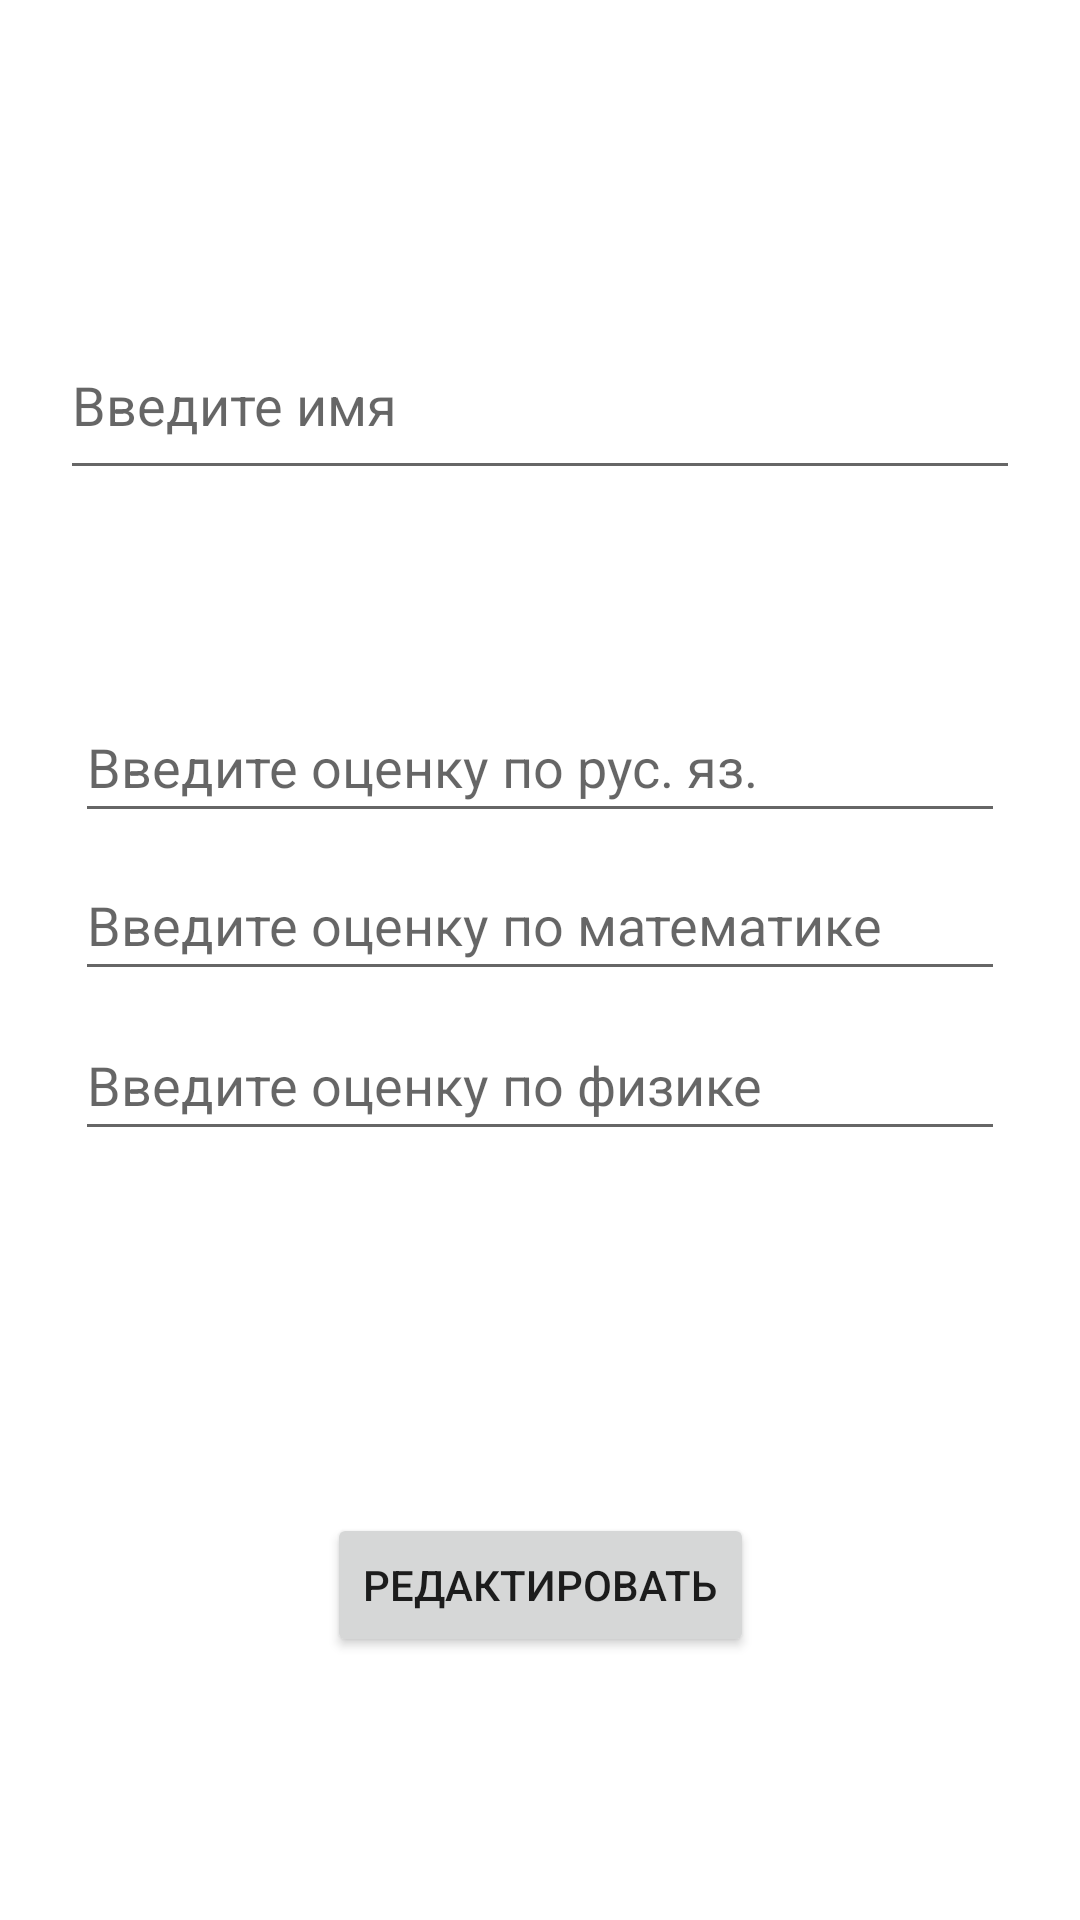

Write the Android layout XML for this screen, with the resource values it uses.
<!-- AndroidManifest.xml: application theme Theme.University -->
<!-- res/layout/activity_edit.xml -->
<?xml version="1.0" encoding="utf-8"?>
<androidx.constraintlayout.widget.ConstraintLayout xmlns:android="http://schemas.android.com/apk/res/android"
    xmlns:app="http://schemas.android.com/apk/res-auto"
    xmlns:tools="http://schemas.android.com/tools"
    android:layout_width="match_parent"
    android:layout_height="match_parent"
    tools:context=".AddActivity">

    <EditText
        android:id="@+id/editName"
        android:layout_width="320dp"
        android:layout_height="60dp"
        android:hint="Введите имя"
        android:inputType="textPersonName|textCapWords"
        app:layout_constraintBottom_toBottomOf="parent"
        app:layout_constraintLeft_toLeftOf="parent"
        app:layout_constraintRight_toRightOf="parent"
        app:layout_constraintTop_toTopOf="parent"
        app:layout_constraintVertical_bias="0.178" />

    <EditText
        android:id="@+id/editRusMark"
        android:layout_width="310dp"
        android:layout_height="47dp"
        android:maxLength="1"
        android:hint="Введите оценку по рус. яз."
        android:inputType="number"
        android:digits="@string/digits"
        app:layout_constraintBottom_toBottomOf="parent"
        app:layout_constraintHorizontal_bias="0.502"
        app:layout_constraintLeft_toLeftOf="parent"
        app:layout_constraintRight_toRightOf="parent"
        app:layout_constraintTop_toTopOf="parent"
        app:layout_constraintVertical_bias="0.389" />

    <EditText
        android:id="@+id/editMathMark"
        android:layout_width="310dp"
        android:layout_height="47dp"
        android:maxLength="1"
        android:hint="Введите оценку по математике"
        android:inputType="number"
        android:digits="@string/digits"
        app:layout_constraintBottom_toBottomOf="parent"
        app:layout_constraintHorizontal_bias="0.502"
        app:layout_constraintLeft_toLeftOf="parent"
        app:layout_constraintRight_toRightOf="parent"
        app:layout_constraintTop_toTopOf="parent"
        app:layout_constraintVertical_bias="0.478" />

    <EditText
        android:id="@+id/editPhyMark"
        android:layout_width="310dp"
        android:layout_height="47dp"
        android:maxLength="1"
        android:inputType="number"
        android:digits="@string/digits"
        android:hint="Введите оценку по физике"
        app:layout_constraintBottom_toBottomOf="parent"
        app:layout_constraintHorizontal_bias="0.502"
        app:layout_constraintLeft_toLeftOf="parent"
        app:layout_constraintRight_toRightOf="parent"
        app:layout_constraintTop_toTopOf="parent"
        app:layout_constraintVertical_bias="0.568" />

    <Button
        android:id="@+id/button"
        android:layout_width="wrap_content"
        android:layout_height="wrap_content"
        android:text="Редактировать"
        android:onClick="onClick"
        app:layout_constraintBottom_toBottomOf="parent"
        app:layout_constraintLeft_toLeftOf="parent"
        app:layout_constraintRight_toRightOf="parent"
        app:layout_constraintTop_toTopOf="parent"
        app:layout_constraintVertical_bias="0.852" />

</androidx.constraintlayout.widget.ConstraintLayout>
<!-- resources referenced by this layout -->
<resources>
  <string name="digits">12345</string>
  <style name="Theme.University" parent="Theme.MaterialComponents.DayNight.DarkActionBar">
          
          <item name="colorPrimary">@color/purple_500</item>
          <item name="colorPrimaryVariant">@color/purple_700</item>
          <item name="colorOnPrimary">@color/white</item>
          
          <item name="colorSecondary">@color/teal_200</item>
          <item name="colorSecondaryVariant">@color/teal_700</item>
          <item name="colorOnSecondary">@color/black</item>
          
          <item name="android:statusBarColor" tools:targetApi="l">?attr/colorPrimaryVariant</item>
          
      </style>
  <color name="purple_500">#FF6200EE</color>
  <color name="purple_700">#FF3700B3</color>
  <color name="white">#FFFFFFFF</color>
  <color name="teal_200">#FF03DAC5</color>
  <color name="teal_700">#FF018786</color>
  <color name="black">#FF000000</color>
</resources>
